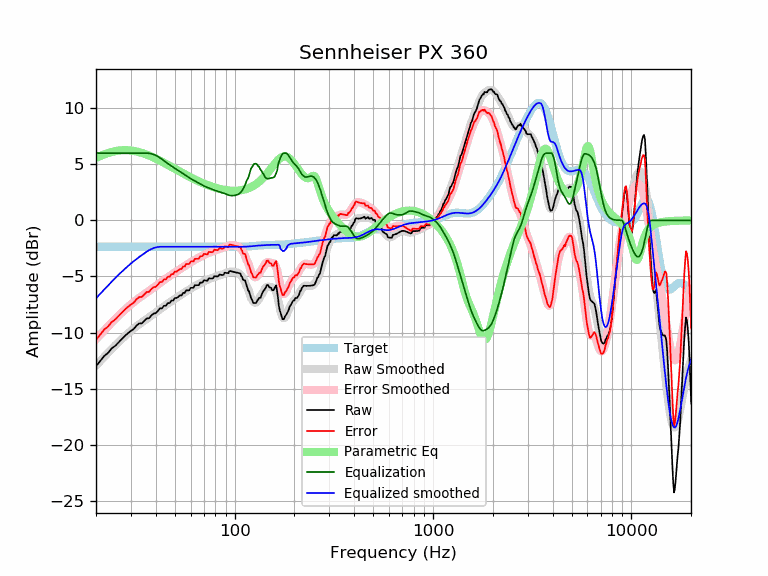

Values plotted in this chart, from the file beside it:
frequency, raw, error, smoothed, error_smoothed, equalization, parametric_eq, equalized_raw, equalized_smoothed, target
20, -12.99, -10.64, -12.94, -10.59, 6.00, 5.57, -6.99, -6.94, -2.35
21, -12.54, -10.19, -12.54, -10.19, 6.00, 5.74, -6.54, -6.54, -2.35
22, -12.09, -9.73, -12.16, -9.81, 6.00, 5.89, -6.09, -6.16, -2.35
23, -11.81, -9.46, -11.80, -9.45, 6.00, 6.01, -5.81, -5.80, -2.35
24, -11.41, -9.06, -11.46, -9.11, 6.00, 6.10, -5.41, -5.46, -2.35
25, -11.18, -8.83, -11.15, -8.79, 6.00, 6.17, -5.18, -5.15, -2.35
26, -10.87, -8.52, -10.85, -8.49, 6.00, 6.22, -4.87, -4.85, -2.35
27, -10.56, -8.21, -10.57, -8.22, 6.00, 6.25, -4.56, -4.57, -2.35
28, -10.29, -7.94, -10.31, -7.96, 6.00, 6.26, -4.29, -4.31, -2.35
29, -10.05, -7.70, -10.07, -7.71, 6.00, 6.25, -4.05, -4.07, -2.35
30, -9.85, -7.50, -9.84, -7.49, 6.00, 6.23, -3.85, -3.84, -2.35
31, -9.68, -7.33, -9.63, -7.28, 6.00, 6.19, -3.68, -3.63, -2.35
32, -9.39, -7.04, -9.44, -7.09, 6.00, 6.15, -3.39, -3.44, -2.35
33, -9.19, -6.84, -9.27, -6.91, 6.00, 6.09, -3.19, -3.27, -2.35
34, -9.18, -6.83, -9.10, -6.75, 6.00, 6.02, -3.18, -3.10, -2.35
35, -8.96, -6.61, -8.94, -6.59, 6.00, 5.95, -2.96, -2.94, -2.35
36, -8.74, -6.39, -8.79, -6.44, 6.00, 5.87, -2.74, -2.79, -2.35
37, -8.72, -6.37, -8.64, -6.29, 5.98, 5.78, -2.74, -2.66, -2.35
38, -8.48, -6.13, -8.50, -6.14, 5.94, 5.70, -2.54, -2.56, -2.35
39, -8.31, -5.96, -8.35, -6.00, 5.88, 5.61, -2.43, -2.47, -2.35
40, -8.28, -5.93, -8.21, -5.86, 5.80, 5.51, -2.48, -2.41, -2.35
41, -8.08, -5.73, -8.07, -5.72, 5.70, 5.42, -2.38, -2.37, -2.35
42, -7.85, -5.50, -7.93, -5.58, 5.58, 5.33, -2.27, -2.35, -2.35
43, -7.85, -5.49, -7.80, -5.45, 5.45, 5.23, -2.40, -2.35, -2.35
44, -7.61, -5.26, -7.67, -5.32, 5.32, 5.14, -2.30, -2.35, -2.35
45, -7.61, -5.26, -7.54, -5.19, 5.19, 5.05, -2.42, -2.35, -2.35
46, -7.38, -5.02, -7.43, -5.07, 5.07, 4.95, -2.30, -2.35, -2.35
47, -7.37, -5.02, -7.31, -4.96, 4.96, 4.86, -2.42, -2.35, -2.35
48, -7.14, -4.79, -7.20, -4.85, 4.85, 4.77, -2.30, -2.35, -2.35
49, -7.14, -4.79, -7.09, -4.74, 4.74, 4.68, -2.40, -2.35, -2.35
50, -6.91, -4.56, -6.99, -4.64, 4.64, 4.60, -2.27, -2.35, -2.35
51, -6.91, -4.56, -6.89, -4.54, 4.54, 4.51, -2.37, -2.35, -2.35
52, -6.81, -4.46, -6.80, -4.44, 4.44, 4.43, -2.37, -2.35, -2.35
53, -6.69, -4.33, -6.70, -4.35, 4.35, 4.35, -2.34, -2.35, -2.35
54, -6.69, -4.34, -6.60, -4.25, 4.25, 4.27, -2.44, -2.35, -2.35
55, -6.46, -4.11, -6.51, -4.16, 4.16, 4.19, -2.30, -2.35, -2.35
56, -6.46, -4.11, -6.42, -4.06, 4.06, 4.11, -2.40, -2.35, -2.35
57, -6.23, -3.88, -6.33, -3.97, 3.97, 4.04, -2.26, -2.35, -2.35
58, -6.23, -3.88, -6.24, -3.89, 3.89, 3.97, -2.35, -2.35, -2.35
59, -6.23, -3.88, -6.16, -3.80, 3.80, 3.90, -2.43, -2.35, -2.35
60, -6.01, -3.66, -6.08, -3.73, 3.73, 3.84, -2.29, -2.35, -2.35
61, -6.01, -3.66, -6.00, -3.65, 3.65, 3.77, -2.36, -2.35, -2.35
62, -6.01, -3.66, -5.93, -3.58, 3.58, 3.71, -2.43, -2.35, -2.35
63, -5.78, -3.43, -5.87, -3.51, 3.51, 3.65, -2.26, -2.35, -2.35
64, -5.78, -3.42, -5.80, -3.45, 3.45, 3.59, -2.33, -2.35, -2.35
65, -5.77, -3.42, -5.73, -3.38, 3.38, 3.53, -2.39, -2.35, -2.35
66, -5.77, -3.42, -5.67, -3.32, 3.32, 3.48, -2.45, -2.35, -2.35
67, -5.54, -3.19, -5.61, -3.25, 3.25, 3.43, -2.29, -2.35, -2.35
68, -5.55, -3.19, -5.54, -3.19, 3.19, 3.38, -2.35, -2.35, -2.35
69, -5.53, -3.17, -5.48, -3.13, 3.13, 3.33, -2.39, -2.35, -2.35
70, -5.33, -2.98, -5.43, -3.08, 3.08, 3.28, -2.26, -2.35, -2.35
71, -5.35, -3.00, -5.38, -3.03, 3.03, 3.24, -2.32, -2.35, -2.35
72, -5.36, -3.01, -5.33, -2.98, 2.98, 3.19, -2.39, -2.35, -2.35
73, -5.38, -3.03, -5.29, -2.93, 2.93, 3.15, -2.45, -2.35, -2.35
74, -5.16, -2.81, -5.24, -2.89, 2.89, 3.11, -2.27, -2.35, -2.35
75, -5.18, -2.82, -5.20, -2.85, 2.85, 3.07, -2.32, -2.35, -2.35
76, -5.18, -2.83, -5.16, -2.81, 2.81, 3.04, -2.37, -2.35, -2.35
77, -5.19, -2.84, -5.13, -2.77, 2.77, 3.00, -2.41, -2.35, -2.35
78, -5.13, -2.78, -5.09, -2.73, 2.73, 2.97, -2.39, -2.35, -2.35
79, -4.97, -2.62, -5.05, -2.70, 2.70, 2.94, -2.27, -2.35, -2.35
... 553 more rows
